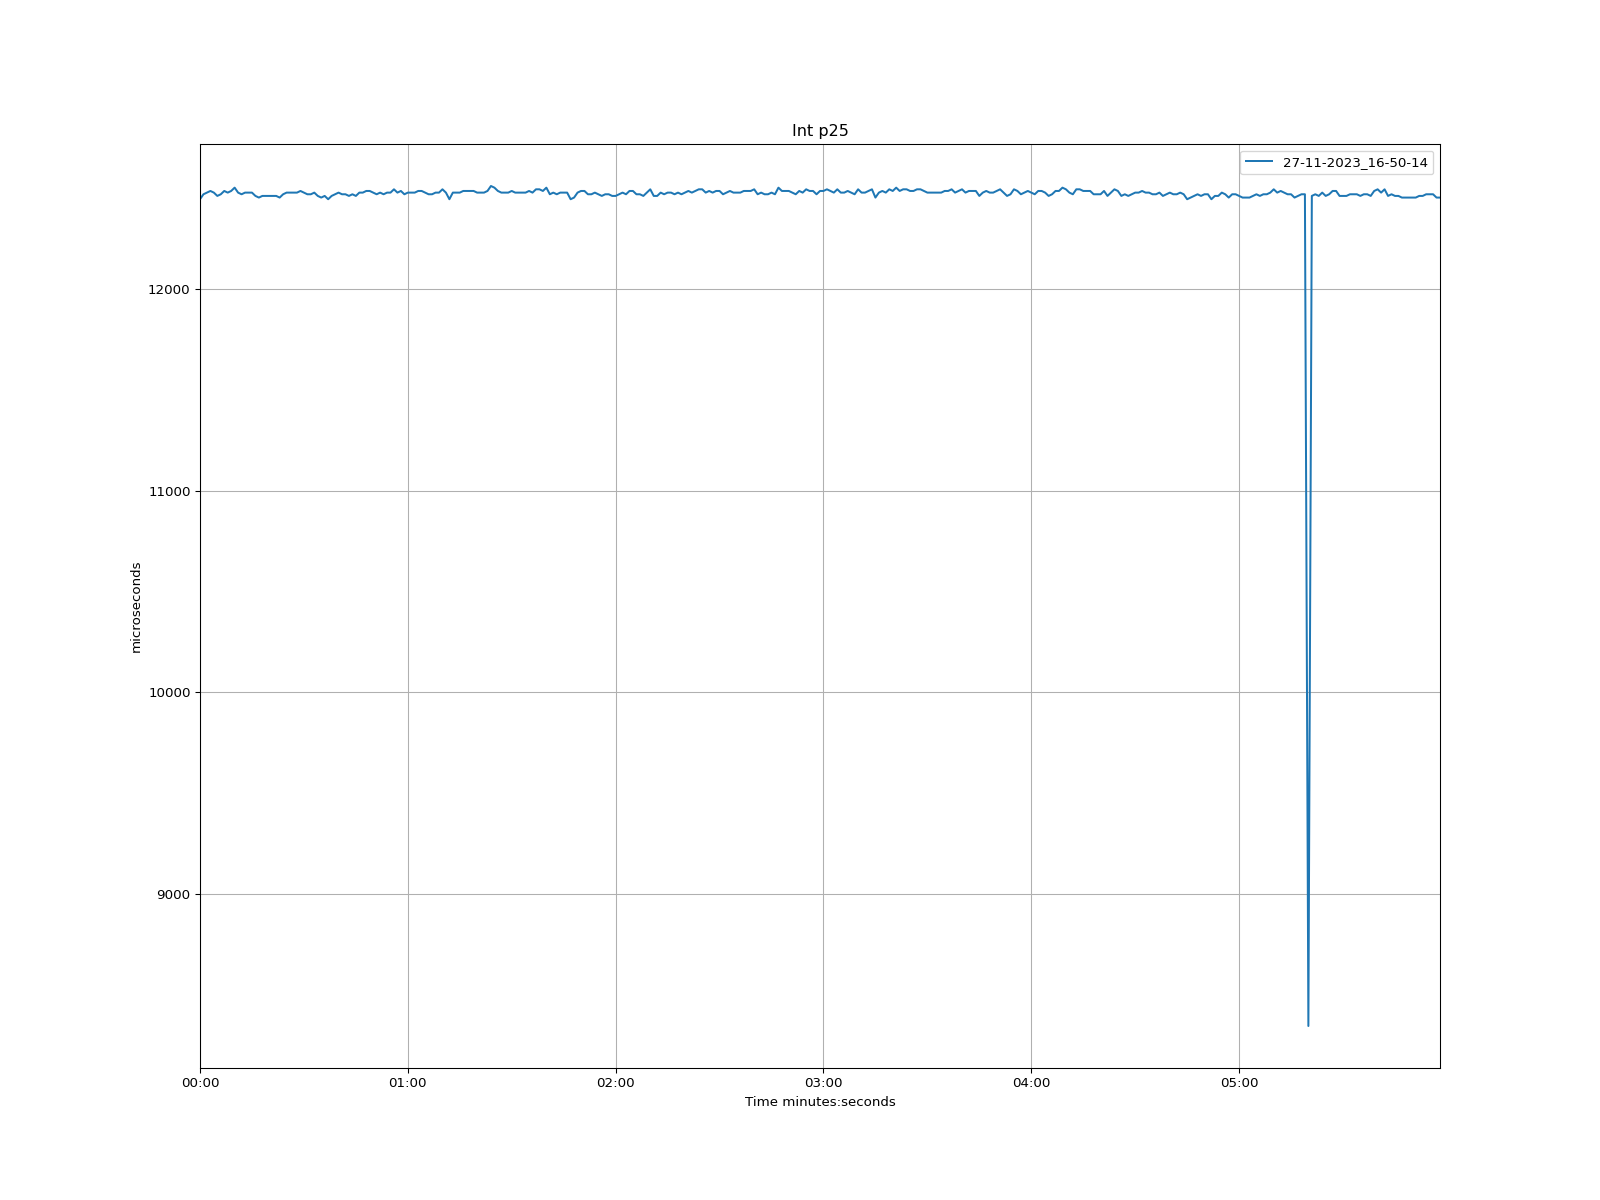

Source data for this figure (header and first rows):
time, 27-11-2023_16-50-14
1970-01-01 00:00:00, 12444
1970-01-01 00:00:01, 12468
1970-01-01 00:00:02, 12476
1970-01-01 00:00:03, 12485
1970-01-01 00:00:04, 12476
1970-01-01 00:00:05, 12460
1970-01-01 00:00:06, 12468
1970-01-01 00:00:07, 12485
1970-01-01 00:00:08, 12476
1970-01-01 00:00:09, 12485
1970-01-01 00:00:10, 12501
1970-01-01 00:00:11, 12476
1970-01-01 00:00:12, 12468
1970-01-01 00:00:13, 12476
1970-01-01 00:00:14, 12476
1970-01-01 00:00:15, 12476
1970-01-01 00:00:16, 12460
1970-01-01 00:00:17, 12452
1970-01-01 00:00:18, 12460
1970-01-01 00:00:19, 12460
1970-01-01 00:00:20, 12460
1970-01-01 00:00:21, 12460
1970-01-01 00:00:22, 12460
1970-01-01 00:00:23, 12452
1970-01-01 00:00:24, 12468
1970-01-01 00:00:25, 12476
1970-01-01 00:00:26, 12476
1970-01-01 00:00:27, 12476
1970-01-01 00:00:28, 12476
1970-01-01 00:00:29, 12485
1970-01-01 00:00:30, 12476
1970-01-01 00:00:31, 12468
1970-01-01 00:00:32, 12468
1970-01-01 00:00:33, 12476
1970-01-01 00:00:34, 12460
1970-01-01 00:00:35, 12452
1970-01-01 00:00:36, 12460
1970-01-01 00:00:37, 12444
1970-01-01 00:00:38, 12460
1970-01-01 00:00:39, 12468
1970-01-01 00:00:40, 12476
1970-01-01 00:00:41, 12468
1970-01-01 00:00:42, 12468
1970-01-01 00:00:43, 12460
1970-01-01 00:00:44, 12468
1970-01-01 00:00:45, 12460
1970-01-01 00:00:46, 12476
1970-01-01 00:00:47, 12476
1970-01-01 00:00:48, 12485
1970-01-01 00:00:49, 12485
1970-01-01 00:00:50, 12476
1970-01-01 00:00:51, 12468
1970-01-01 00:00:52, 12476
1970-01-01 00:00:53, 12468
1970-01-01 00:00:54, 12476
1970-01-01 00:00:55, 12476
1970-01-01 00:00:56, 12493
1970-01-01 00:00:57, 12476
1970-01-01 00:00:58, 12485
1970-01-01 00:00:59, 12468
... 299 more rows
